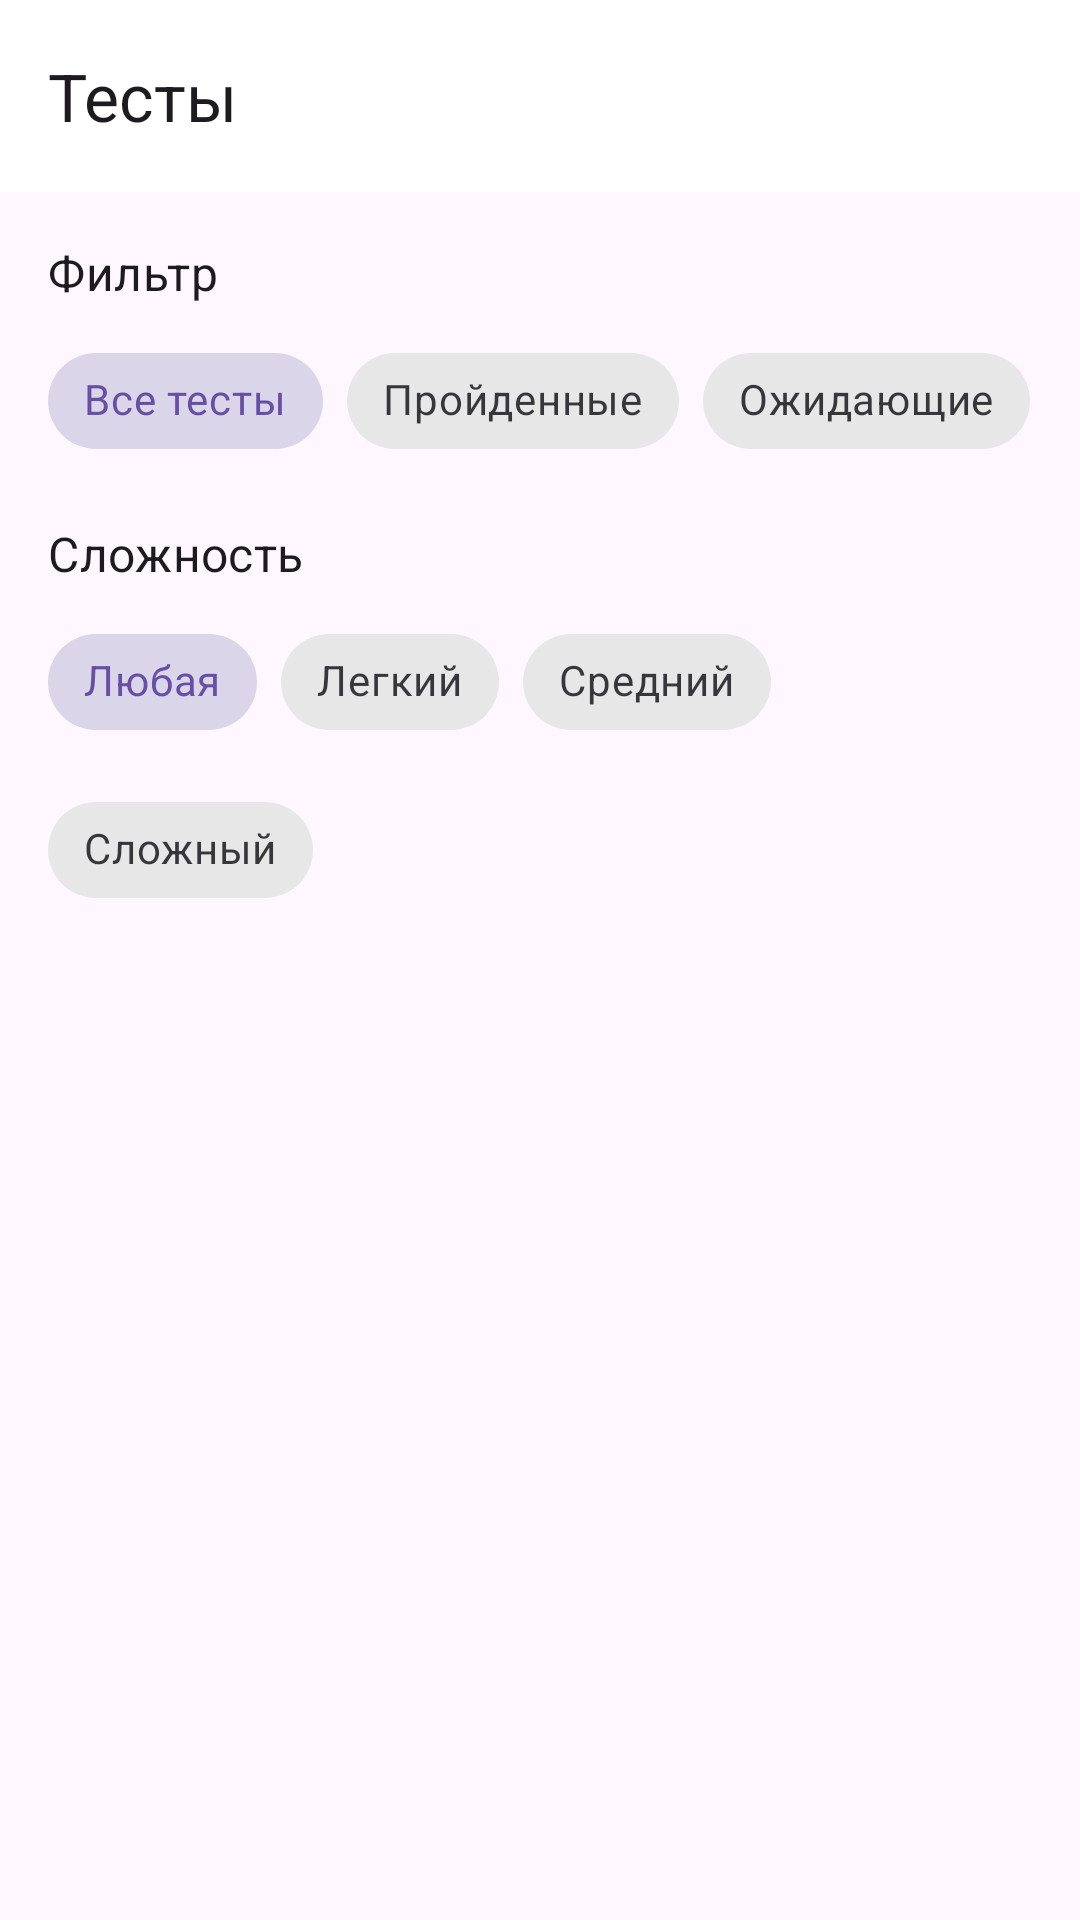

Android layout source for this screen:
<!-- AndroidManifest.xml: application theme Theme.EBookPCAP -->
<!-- res/layout/fragment_quiz_list.xml -->
<?xml version="1.0" encoding="utf-8"?>
<androidx.constraintlayout.widget.ConstraintLayout xmlns:android="http://schemas.android.com/apk/res/android"
    xmlns:app="http://schemas.android.com/apk/res-auto"
    xmlns:tools="http://schemas.android.com/tools"
    android:layout_width="match_parent"
    android:layout_height="match_parent">

    <com.google.android.material.appbar.AppBarLayout
        android:id="@+id/appBarLayout2"
        android:layout_width="match_parent"
        android:layout_height="wrap_content"
        app:layout_constraintEnd_toEndOf="parent"
        app:layout_constraintStart_toStartOf="parent"
        app:layout_constraintTop_toTopOf="parent">

        <com.google.android.material.appbar.MaterialToolbar
            android:id="@+id/toolbar"
            android:layout_width="match_parent"
            android:layout_height="?attr/actionBarSize"
            app:title="@string/tests"
            app:titleTextColor="?attr/colorOnSurface" />

    </com.google.android.material.appbar.AppBarLayout>

    <ScrollView
        android:id="@+id/nestedScrollView2"
        android:layout_width="match_parent"
        android:layout_height="0dp"
        app:layout_constraintBottom_toBottomOf="parent"
        app:layout_constraintTop_toBottomOf="@+id/appBarLayout2">

        <androidx.constraintlayout.widget.ConstraintLayout
            android:layout_width="match_parent"
            android:layout_height="match_parent"
            android:padding="16dp"
            app:layout_behavior="@string/appbar_scrolling_view_behavior">

            <TextView
                android:id="@+id/filterLabel"
                android:layout_width="wrap_content"
                android:layout_height="wrap_content"
                android:text="@string/filter_by"
                android:textAppearance="?attr/textAppearanceSubtitle1"
                app:layout_constraintStart_toStartOf="parent"
                app:layout_constraintTop_toTopOf="parent" />

            <com.google.android.material.chip.ChipGroup
                android:id="@+id/filterChipGroup"
                android:layout_width="match_parent"
                android:layout_height="wrap_content"
                android:layout_marginTop="8dp"
                app:layout_constraintEnd_toEndOf="parent"
                app:layout_constraintStart_toStartOf="parent"
                app:layout_constraintTop_toBottomOf="@+id/filterLabel"
                app:singleSelection="true">

                <com.google.android.material.chip.Chip
                    android:id="@+id/allQuizzesChip"
                    style="@style/Widget.MaterialComponents.Chip.Choice"
                    android:layout_width="wrap_content"
                    android:layout_height="wrap_content"
                    android:checked="true"
                    android:text="@string/all_tests" />

                <com.google.android.material.chip.Chip
                    android:id="@+id/completedQuizzesChip"
                    style="@style/Widget.MaterialComponents.Chip.Choice"
                    android:layout_width="wrap_content"
                    android:layout_height="wrap_content"
                    android:text="@string/completed" />

                <com.google.android.material.chip.Chip
                    android:id="@+id/pendingQuizzesChip"
                    style="@style/Widget.MaterialComponents.Chip.Choice"
                    android:layout_width="wrap_content"
                    android:layout_height="wrap_content"
                    android:text="@string/pending" />

            </com.google.android.material.chip.ChipGroup>

            <TextView
                android:id="@+id/difficultyLabel"
                android:layout_width="wrap_content"
                android:layout_height="wrap_content"
                android:layout_marginTop="16dp"
                android:text="@string/difficulty"
                android:textAppearance="?attr/textAppearanceSubtitle1"
                app:layout_constraintStart_toStartOf="parent"
                app:layout_constraintTop_toBottomOf="@+id/filterChipGroup" />

            <com.google.android.material.chip.ChipGroup
                android:id="@+id/difficultyChipGroup"
                android:layout_width="match_parent"
                android:layout_height="wrap_content"
                android:layout_marginTop="8dp"
                app:layout_constraintEnd_toEndOf="parent"
                app:layout_constraintStart_toStartOf="parent"
                app:layout_constraintTop_toBottomOf="@+id/difficultyLabel"
                app:singleSelection="true">

                <com.google.android.material.chip.Chip
                    android:id="@+id/allDifficultyChip"
                    style="@style/Widget.MaterialComponents.Chip.Choice"
                    android:layout_width="wrap_content"
                    android:layout_height="wrap_content"
                    android:checked="true"
                    android:text="@string/all_difficulty" />

                <com.google.android.material.chip.Chip
                    android:id="@+id/easyDifficultyChip"
                    style="@style/Widget.MaterialComponents.Chip.Choice"
                    android:layout_width="wrap_content"
                    android:layout_height="wrap_content"
                    android:text="@string/easy" />

                <com.google.android.material.chip.Chip
                    android:id="@+id/mediumDifficultyChip"
                    style="@style/Widget.MaterialComponents.Chip.Choice"
                    android:layout_width="wrap_content"
                    android:layout_height="wrap_content"
                    android:text="@string/medium" />

                <com.google.android.material.chip.Chip
                    android:id="@+id/hardDifficultyChip"
                    style="@style/Widget.MaterialComponents.Chip.Choice"
                    android:layout_width="wrap_content"
                    android:layout_height="wrap_content"
                    android:text="@string/hard" />

            </com.google.android.material.chip.ChipGroup>

            <androidx.recyclerview.widget.RecyclerView
                android:id="@+id/recyclerView"
                android:layout_width="match_parent"
                android:layout_height="wrap_content"
                android:layout_marginTop="16dp"
                app:layout_constraintEnd_toEndOf="parent"
                app:layout_constraintStart_toStartOf="parent"
                app:layout_constraintTop_toBottomOf="@+id/difficultyChipGroup"
                tools:listitem="@layout/item_quiz" />

            <TextView
                android:id="@+id/emptyView"
                android:layout_width="match_parent"
                android:layout_height="wrap_content"
                android:layout_gravity="center"
                android:gravity="center"
                android:padding="16dp"
                android:text="Нет тестов для отображения"
                android:textSize="16sp"
                android:visibility="gone"
                app:layout_behavior="@string/appbar_scrolling_view_behavior"
                app:layout_constraintBottom_toBottomOf="parent"
                app:layout_constraintTop_toBottomOf="@+id/difficultyChipGroup"
                tools:visibility="visible" />

            <include
                android:id="@+id/errorView"
                layout="@layout/layout_error"
                android:layout_width="match_parent"
                android:layout_height="0dp"
                android:visibility="gone"
                app:layout_constraintBottom_toBottomOf="parent"
                app:layout_constraintEnd_toEndOf="parent"
                app:layout_constraintStart_toStartOf="parent"
                app:layout_constraintTop_toBottomOf="@+id/difficultyChipGroup" />

            <ProgressBar
                android:id="@+id/progressBar"
                android:layout_width="wrap_content"
                android:layout_height="wrap_content"
                android:visibility="gone"
                app:layout_constraintBottom_toBottomOf="parent"
                app:layout_constraintEnd_toEndOf="parent"
                app:layout_constraintStart_toStartOf="parent"
                app:layout_constraintTop_toBottomOf="@+id/difficultyChipGroup" />

        </androidx.constraintlayout.widget.ConstraintLayout>

    </ScrollView>
</androidx.constraintlayout.widget.ConstraintLayout>
<!-- res/layout/item_quiz.xml (included above) -->
<?xml version="1.0" encoding="utf-8"?>
<com.google.android.material.card.MaterialCardView xmlns:android="http://schemas.android.com/apk/res/android"
    xmlns:app="http://schemas.android.com/apk/res-auto"
    xmlns:tools="http://schemas.android.com/tools"
    android:layout_width="match_parent"
    android:layout_height="wrap_content"
    android:layout_marginBottom="12dp"
    app:cardCornerRadius="8dp"
    app:cardElevation="2dp">

    <androidx.constraintlayout.widget.ConstraintLayout
        android:layout_width="match_parent"
        android:layout_height="wrap_content"
        android:padding="16dp">

        <TextView
            android:id="@+id/titleTextView"
            android:layout_width="0dp"
            android:layout_height="wrap_content"
            android:textAppearance="?attr/textAppearanceHeadline6"
            app:layout_constraintEnd_toStartOf="@+id/difficultyChip"
            app:layout_constraintStart_toStartOf="parent"
            app:layout_constraintTop_toTopOf="parent"
            tools:text="Тест по основам сетевых протоколов" />

        <TextView
            android:id="@+id/descriptionTextView"
            android:layout_width="0dp"
            android:layout_height="wrap_content"
            android:layout_marginTop="8dp"
            android:ellipsize="end"
            android:maxLines="2"
            android:textAppearance="?attr/textAppearanceBody2"
            app:layout_constraintEnd_toEndOf="parent"
            app:layout_constraintStart_toStartOf="parent"
            app:layout_constraintTop_toBottomOf="@+id/titleTextView"
            tools:text="Проверьте свои знания по основам сетевых протоколов, включая модель OSI, TCP/IP и основные протоколы." />

        <com.google.android.material.chip.Chip
            android:id="@+id/difficultyChip"
            android:layout_width="wrap_content"
            android:layout_height="wrap_content"
            android:textAppearance="?attr/textAppearanceCaption"
            app:chipBackgroundColor="@color/chip_background_easy"
            app:chipMinHeight="24dp"
            app:layout_constraintEnd_toEndOf="parent"
            app:layout_constraintTop_toTopOf="parent"
            tools:text="Легкий" />

        <LinearLayout
            android:id="@+id/infoLayout"
            android:layout_width="match_parent"
            android:layout_height="wrap_content"
            android:layout_marginTop="16dp"
            android:orientation="horizontal"
            app:layout_constraintBottom_toBottomOf="parent"
            app:layout_constraintEnd_toEndOf="parent"
            app:layout_constraintStart_toStartOf="parent"
            app:layout_constraintTop_toBottomOf="@+id/descriptionTextView">

            <TextView
                android:id="@+id/questionsCountTextView"
                android:layout_width="0dp"
                android:layout_height="wrap_content"
                android:layout_weight="1"
                android:drawablePadding="4dp"
                android:gravity="center_vertical"
                android:textAppearance="?attr/textAppearanceCaption"
                app:drawableStartCompat="@drawable/ic_question"
                tools:text="10 вопросов" />

            <TextView
                android:id="@+id/timeLimitTextView"
                android:layout_width="0dp"
                android:layout_height="wrap_content"
                android:layout_weight="1"
                android:drawablePadding="4dp"
                android:gravity="center_vertical"
                android:textAppearance="?attr/textAppearanceCaption"
                app:drawableStartCompat="@drawable/ic_time"
                tools:text="15 минут" />

            <TextView
                android:id="@+id/scoreTextView"
                android:layout_width="0dp"
                android:layout_height="wrap_content"
                android:layout_weight="1"
                android:drawablePadding="4dp"
                android:gravity="center_vertical"
                android:textAppearance="?attr/textAppearanceCaption"
                app:drawableStartCompat="@drawable/ic_score"
                tools:text="80%" />

        </LinearLayout>

        <com.google.android.material.button.MaterialButton
            android:id="@+id/startButton"
            style="@style/Widget.MaterialComponents.Button"
            android:layout_width="wrap_content"
            android:layout_height="wrap_content"
            android:layout_marginTop="16dp"
            android:text="@string/start_test"
            app:layout_constraintEnd_toEndOf="parent"
            app:layout_constraintTop_toBottomOf="@+id/infoLayout" />

        <com.google.android.material.button.MaterialButton
            android:id="@+id/resultButton"
            style="@style/Widget.MaterialComponents.Button.OutlinedButton"
            android:layout_width="wrap_content"
            android:layout_height="wrap_content"
            android:layout_marginEnd="8dp"
            android:layout_marginTop="16dp"
            android:text="@string/results"
            android:visibility="gone"
            app:layout_constraintEnd_toStartOf="@+id/startButton"
            app:layout_constraintTop_toBottomOf="@+id/infoLayout"
            tools:visibility="visible" />

    </androidx.constraintlayout.widget.ConstraintLayout>

</com.google.android.material.card.MaterialCardView>
<!-- res/layout/layout_error.xml (included above) -->
<?xml version="1.0" encoding="utf-8"?>
<androidx.constraintlayout.widget.ConstraintLayout xmlns:android="http://schemas.android.com/apk/res/android"
    xmlns:app="http://schemas.android.com/apk/res-auto"
    android:layout_width="match_parent"
    android:layout_height="wrap_content"
    android:paddingHorizontal="24dp">

    <ImageView
        android:id="@+id/imageError"
        android:layout_width="80dp"
        android:layout_height="80dp"
        android:contentDescription="@string/error_occurred"
        android:src="@drawable/ic_error"
        app:layout_constraintEnd_toEndOf="parent"
        app:layout_constraintStart_toStartOf="parent"
        app:layout_constraintTop_toTopOf="parent" />

    <TextView
        android:id="@+id/textErrorTitle"
        android:layout_width="wrap_content"
        android:layout_height="wrap_content"
        android:layout_marginTop="16dp"
        android:text="@string/error_occurred"
        android:textAlignment="center"
        android:textSize="18sp"
        android:textStyle="bold"
        app:layout_constraintEnd_toEndOf="parent"
        app:layout_constraintStart_toStartOf="parent"
        app:layout_constraintTop_toBottomOf="@id/imageError" />

    <TextView
        android:id="@+id/textErrorMessage"
        android:layout_width="match_parent"
        android:layout_height="wrap_content"
        android:layout_marginTop="8dp"
        android:textAlignment="center"
        android:textSize="14sp"
        app:layout_constraintEnd_toEndOf="parent"
        app:layout_constraintStart_toStartOf="parent"
        app:layout_constraintTop_toBottomOf="@id/textErrorTitle" />

    <com.google.android.material.button.MaterialButton
        android:id="@+id/buttonRetry"
        android:layout_width="wrap_content"
        android:layout_height="wrap_content"
        android:layout_marginTop="16dp"
        android:text="@string/retry"
        app:layout_constraintEnd_toEndOf="parent"
        app:layout_constraintStart_toStartOf="parent"
        app:layout_constraintTop_toBottomOf="@id/textErrorMessage" />

</androidx.constraintlayout.widget.ConstraintLayout>
<!-- resources referenced by this layout -->
<resources>
  <color name="chip_background_easy">#DCF8C6</color>
  <!-- drawable ic_error (drawable) -->
  <vector xmlns:android="http://schemas.android.com/apk/res/android"
      android:width="24dp"
      android:height="24dp"
      android:viewportWidth="24"
      android:viewportHeight="24"
      android:tint="#FF5252">
    <path
        android:fillColor="@android:color/white"
        android:pathData="M12,2C6.48,2 2,6.48 2,12s4.48,10 10,10 10,-4.48 10,-10S17.52,2 12,2zM13,17h-2v-2h2v2zM13,13h-2L11,7h2v6z"/>
  </vector>
  <!-- drawable ic_question (drawable) -->
  <?xml version="1.0" encoding="utf-8"?>
  <vector xmlns:android="http://schemas.android.com/apk/res/android"
      android:width="18dp"
      android:height="18dp"
      android:viewportWidth="24"
      android:viewportHeight="24">
      <path
          android:fillColor="?attr/colorControlNormal"
          android:pathData="M11.07,12.85c0.77,-1.39 2.25,-2.21 3.11,-3.44c0.91,-1.29 0.4,-3.7 -2.18,-3.7c-1.69,0 -2.52,1.28 -2.87,2.34L6.54,6.96C7.25,4.83 9.18,3 11.99,3c2.35,0 3.96,1.07 4.78,2.41c0.7,1.15 1.11,3.3 0.03,4.9c-1.2,1.77 -2.35,2.31 -2.97,3.45c-0.25,0.46 -0.35,0.76 -0.35,2.24h-2.89C10.58,15.22 10.46,13.95 11.07,12.85zM14,20c0,1.1 -0.9,2 -2,2s-2,-0.9 -2,-2c0,-1.1 0.9,-2 2,-2S14,18.9 14,20z" />
  </vector>
  <!-- drawable ic_score (drawable) -->
  <?xml version="1.0" encoding="utf-8"?>
  <vector xmlns:android="http://schemas.android.com/apk/res/android"
      android:width="18dp"
      android:height="18dp"
      android:viewportWidth="24"
      android:viewportHeight="24">
      <path
          android:fillColor="?attr/colorControlNormal"
          android:pathData="M19,3L5,3c-1.1,0 -2,0.9 -2,2v14c0,1.1 0.9,2 2,2h14c1.1,0 2,-0.9 2,-2L21,5c0,-1.1 -0.9,-2 -2,-2zM9,17L7,17v-7h2v7zM13,17h-2L11,7h2v10zM17,17h-2v-4h2v4z" />
  </vector>
  <!-- drawable ic_time (drawable) -->
  <?xml version="1.0" encoding="utf-8"?>
  <vector xmlns:android="http://schemas.android.com/apk/res/android"
      android:width="18dp"
      android:height="18dp"
      android:viewportWidth="24"
      android:viewportHeight="24">
      <path
          android:fillColor="?attr/colorControlNormal"
          android:pathData="M11.99,2C6.47,2 2,6.48 2,12s4.47,10 9.99,10C17.52,22 22,17.52 22,12S17.52,2 11.99,2zM12,20c-4.42,0 -8,-3.58 -8,-8s3.58,-8 8,-8 8,3.58 8,8 -3.58,8 -8,8z" />
      <path
          android:fillColor="?attr/colorControlNormal"
          android:pathData="M12.5,7H11v6l5.25,3.15 0.75,-1.23 -4.5,-2.67z" />
  </vector>
  <string name="all_difficulty">Любая</string>
  <string name="all_tests">Все тесты</string>
  <string name="completed">Пройденные</string>
  <string name="difficulty">Сложность</string>
  <string name="easy">Легкий</string>
  <string name="error_occurred">Произошла ошибка</string>
  <string name="filter_by">Фильтр</string>
  <string name="hard">Сложный</string>
  <string name="medium">Средний</string>
  <string name="pending">Ожидающие</string>
  <string name="results">Результаты</string>
  <string name="retry">Повторить</string>
  <string name="start_test">Начать тест</string>
  <string name="tests">Тесты</string>
  <style name="Theme.EBookPCAP" parent="Base.Theme.EBookPCAP" />
  <style name="Base.Theme.EBookPCAP" parent="Theme.Material3.DayNight.NoActionBar">
          
          
  
          <item name="colorSurface">#FFFFFF</item>
          <item name="colorSurfaceVariant">#EEEEEE</item>
          <item name="colorOutline">#CCCCCC</item>
          <item name="colorControlHighlight">#33000000</item>
  
      </style>
</resources>
